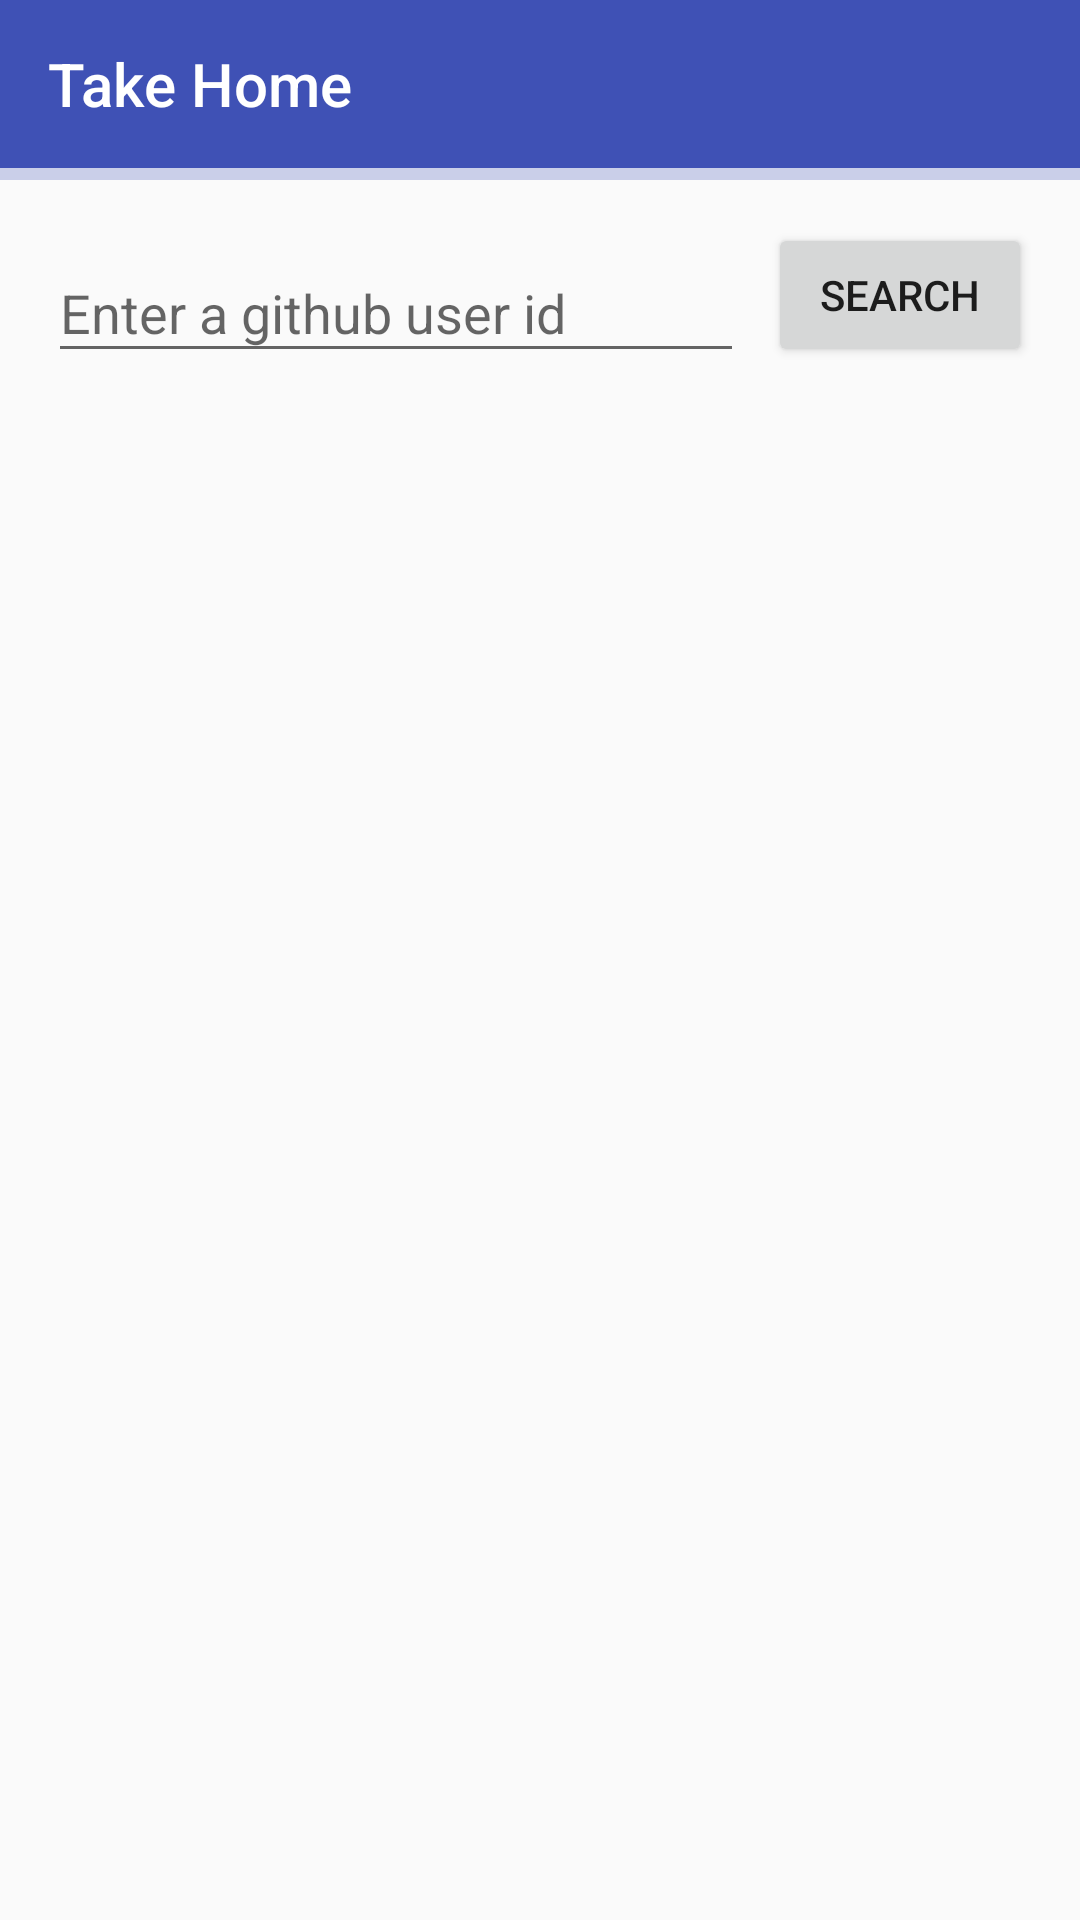

This screen was rendered from an Android layout file. Write that file and the resources it references.
<!-- AndroidManifest.xml: application theme Theme.GithubApp -->
<!-- res/layout/fragment_search.xml -->
<?xml version="1.0" encoding="utf-8"?>
<androidx.constraintlayout.widget.ConstraintLayout xmlns:android="http://schemas.android.com/apk/res/android"
    xmlns:app="http://schemas.android.com/apk/res-auto"
    xmlns:tools="http://schemas.android.com/tools"
    android:layout_width="match_parent"
    android:layout_height="match_parent">

    <com.google.android.material.appbar.AppBarLayout
        android:id="@+id/appBar"
        android:layout_width="match_parent"
        android:layout_height="wrap_content"
        app:layout_constraintTop_toTopOf="parent">

        <com.google.android.material.appbar.MaterialToolbar
            android:id="@+id/toolbar"
            android:layout_width="match_parent"
            android:layout_height="wrap_content"
            app:title="@string/search_title"
            app:titleTextColor="@android:color/white" />

    </com.google.android.material.appbar.AppBarLayout>

    <com.google.android.material.textfield.TextInputLayout
        android:id="@+id/searchTil"
        android:layout_width="0dp"
        android:layout_height="wrap_content"
        android:layout_marginStart="16dp"
        android:layout_marginTop="16dp"
        android:layout_marginEnd="8dp"
        app:layout_constraintEnd_toStartOf="@+id/searchBtn"
        app:layout_constraintStart_toStartOf="parent"
        app:layout_constraintTop_toBottomOf="@+id/appBar">

        <com.google.android.material.textfield.TextInputEditText
            android:id="@+id/searchEt"
            android:layout_width="match_parent"
            android:layout_height="match_parent"
            android:hint="@string/enter_a_github_user_id"
            android:imeOptions="actionDone"
            android:inputType="text" />

    </com.google.android.material.textfield.TextInputLayout>

    <Button
        android:id="@+id/searchBtn"
        android:layout_width="wrap_content"
        android:layout_height="wrap_content"
        android:layout_marginEnd="16dp"
        android:text="@string/search"
        app:layout_constraintBottom_toBottomOf="@+id/searchTil"
        app:layout_constraintEnd_toEndOf="parent"
        app:layout_constraintTop_toTopOf="@+id/searchTil" />

    <com.google.android.material.progressindicator.LinearProgressIndicator
        android:id="@+id/searchProgress"
        android:layout_width="0dp"
        android:layout_height="wrap_content"
        android:indeterminate="true"
        app:layout_constraintEnd_toEndOf="parent"
        app:layout_constraintStart_toStartOf="parent"
        app:layout_constraintTop_toBottomOf="@+id/appBar" />

    <androidx.constraintlayout.widget.Barrier
        android:id="@+id/barrier"
        android:layout_width="wrap_content"
        android:layout_height="wrap_content"
        app:barrierDirection="bottom"
        app:constraint_referenced_ids="searchTil,searchBtn" />

    <ImageView
        android:id="@+id/avatarIv"
        android:layout_width="100dp"
        android:layout_height="100dp"
        android:layout_marginTop="16dp"
        android:contentDescription="@string/avatar"
        android:scaleType="centerCrop"
        app:layout_constraintEnd_toEndOf="parent"
        app:layout_constraintStart_toStartOf="parent"
        app:layout_constraintTop_toBottomOf="@id/barrier"
        tools:src="@tools:sample/avatars" />

    <TextView
        android:id="@+id/nameTv"
        android:layout_width="0dp"
        android:layout_height="wrap_content"
        android:layout_marginHorizontal="16dp"
        android:layout_marginTop="8dp"
        android:gravity="center"
        android:textStyle="bold"
        app:layout_constraintEnd_toEndOf="parent"
        app:layout_constraintStart_toStartOf="parent"
        app:layout_constraintTop_toBottomOf="@id/avatarIv"
        tools:text="The Octocat" />

    <androidx.recyclerview.widget.RecyclerView
        android:id="@+id/recyclerView"
        android:layout_width="0dp"
        android:layout_height="0dp"
        android:layout_marginTop="16dp"
        android:clipToPadding="false"
        android:padding="8dp"
        app:layoutManager="androidx.recyclerview.widget.LinearLayoutManager"
        app:layout_constraintBottom_toBottomOf="parent"
        app:layout_constraintEnd_toEndOf="parent"
        app:layout_constraintStart_toStartOf="parent"
        app:layout_constraintTop_toBottomOf="@id/nameTv"
        tools:listitem="@layout/item_repo" />

</androidx.constraintlayout.widget.ConstraintLayout>
<!-- res/layout/item_repo.xml (included above) -->
<?xml version="1.0" encoding="utf-8"?>
<androidx.cardview.widget.CardView xmlns:android="http://schemas.android.com/apk/res/android"
    xmlns:app="http://schemas.android.com/apk/res-auto"
    xmlns:tools="http://schemas.android.com/tools"
    android:layout_width="match_parent"
    android:layout_height="wrap_content"
    android:layout_margin="8dp"
    app:cardElevation="8dp">

    <androidx.constraintlayout.widget.ConstraintLayout
        android:layout_width="match_parent"
        android:layout_height="wrap_content"
        android:paddingHorizontal="16dp"
        android:paddingVertical="8dp">

        <TextView
            android:id="@+id/nameTv"
            android:layout_width="match_parent"
            android:layout_height="wrap_content"
            android:textStyle="bold"
            app:layout_constraintEnd_toEndOf="parent"
            app:layout_constraintStart_toStartOf="parent"
            app:layout_constraintTop_toTopOf="parent"
            tools:text="git-consortium" />

        <TextView
            android:id="@+id/descriptionTv"
            android:layout_width="match_parent"
            android:layout_height="wrap_content"
            android:layout_marginTop="8dp"
            app:layout_constraintBottom_toBottomOf="parent"
            app:layout_constraintEnd_toEndOf="parent"
            app:layout_constraintStart_toStartOf="parent"
            app:layout_constraintTop_toBottomOf="@id/nameTv"
            tools:text="This repo is for demonstration purposes only." />

    </androidx.constraintlayout.widget.ConstraintLayout>

</androidx.cardview.widget.CardView>
<!-- resources referenced by this layout -->
<resources>
  <string name="avatar">Avatar</string>
  <string name="enter_a_github_user_id">Enter a github user id</string>
  <string name="search">Search</string>
  <string name="search_title">Take Home</string>
  <style name="Theme.GithubApp" parent="Theme.AppCompat.DayNight">
          <item name="colorPrimary">@color/primary</item>
          <item name="colorAccent">@color/accent</item>
      </style>
  <color name="primary">#3F51B5</color>
  <color name="accent">#E91E63</color>
</resources>
